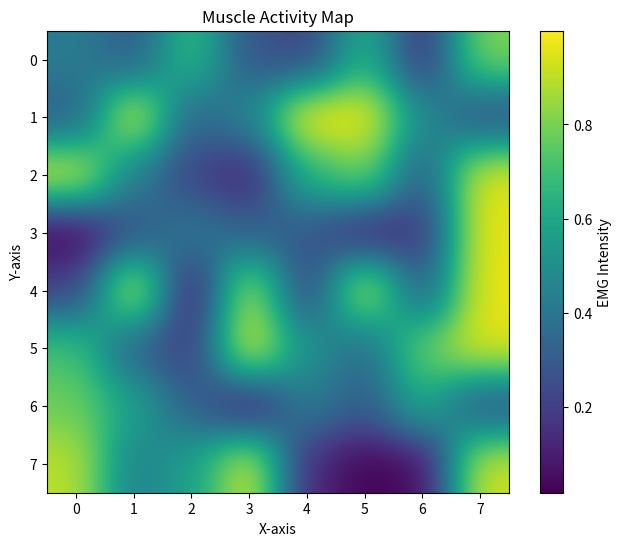

Generate this figure with matplotlib:
import numpy as np
import matplotlib.pyplot as plt
import pandas as pd

# Sample EMG data (replace with your actual data)
dataset = np.random.rand(8, 8)  # An 8x8 grid of EMG values
print(dataset)
# Create a muscle activity map
plt.figure(figsize=(8, 6))
plt.imshow(dataset, cmap='viridis', interpolation='gaussian')
plt.colorbar(label='EMG Intensity')
plt.title('Muscle Activity Map')
plt.xlabel('X-axis')
plt.ylabel('Y-axis')
plt.grid(False)
plt.show()